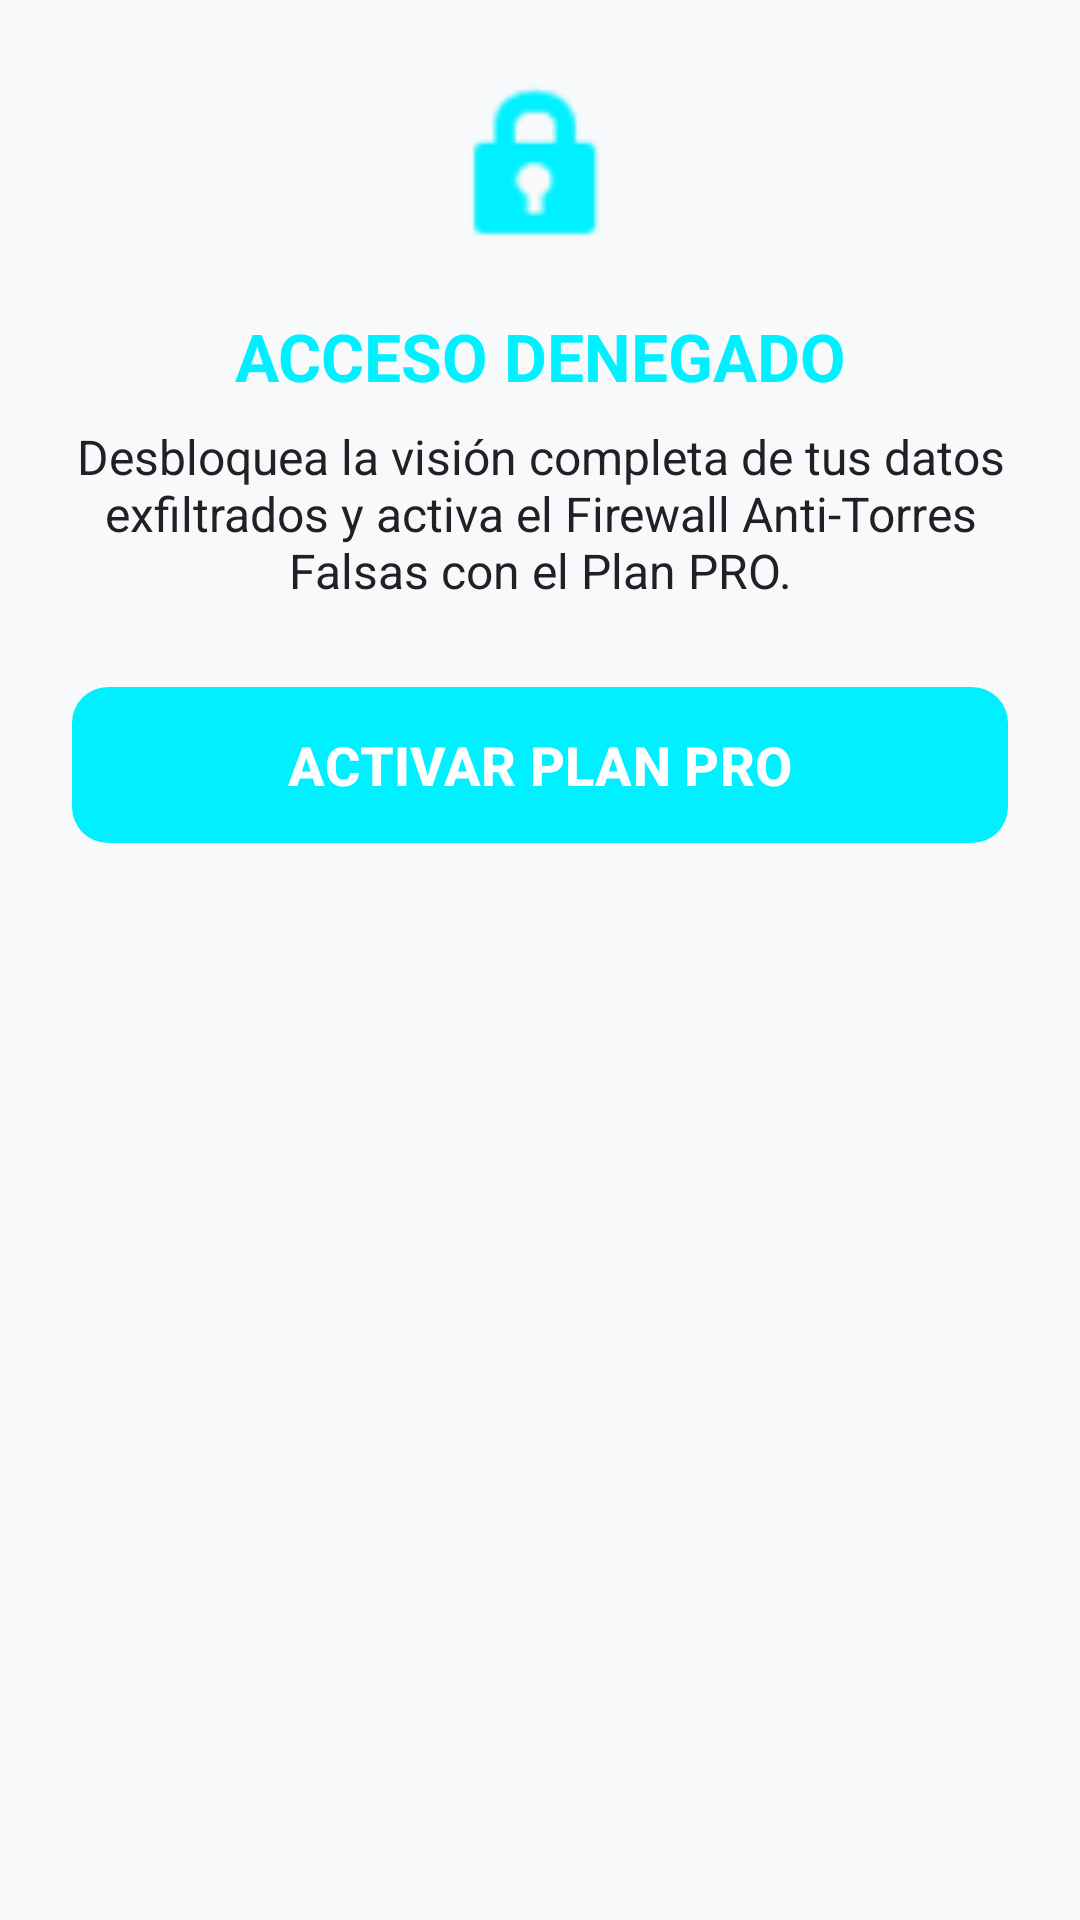

This screen was rendered from an Android layout file. Write that file and the resources it references.
<!-- AndroidManifest.xml: application theme Theme.SecurityNav -->
<!-- res/layout/bottom_sheet_paywall.xml -->
<?xml version="1.0" encoding="utf-8"?>
<LinearLayout xmlns:android="http://schemas.android.com/apk/res/android"
    xmlns:app="http://schemas.android.com/apk/res-auto"
    android:layout_width="match_parent"
    android:layout_height="wrap_content"
    android:background="@drawable/bg_bottom_sheet"
    android:orientation="vertical"
    android:padding="24dp"
    android:gravity="center_horizontal">

    <ImageView
        android:layout_width="64dp"
        android:layout_height="64dp"
        android:src="@android:drawable/ic_lock_idle_lock"
        app:tint="#00F0FF"
        android:layout_marginBottom="16dp" />

    <TextView
        android:layout_width="match_parent"
        android:layout_height="wrap_content"
        android:text="ACCESO DENEGADO"
        android:textColor="#00F0FF"
        android:textSize="22sp"
        android:textStyle="bold"
        android:textAlignment="center"
        android:layout_marginBottom="8dp"/>

    <TextView
        android:layout_width="match_parent"
        android:layout_height="wrap_content"
        android:text="Desbloquea la visión completa de tus datos exfiltrados y activa el Firewall Anti-Torres Falsas con el Plan PRO."
        android:textColor="@color/text_primary"
        android:textSize="16sp"
        android:textAlignment="center"
        android:layout_marginBottom="24dp"/>

    <com.google.android.material.button.MaterialButton
        android:id="@+id/btnUpgradePro"
        android:layout_width="match_parent"
        android:layout_height="60dp"
        android:text="ACTIVAR PLAN PRO"
        android:textSize="18sp"
        android:textStyle="bold"
        android:textColor="@android:color/white"
        app:backgroundTint="#00F0FF"
        app:cornerRadius="12dp" />
        
</LinearLayout>
<!-- resources referenced by this layout -->
<resources>
  <color name="text_primary">#202124</color>
  <!-- drawable bg_bottom_sheet (drawable) -->
  <?xml version="1.0" encoding="utf-8"?>
  <shape xmlns:android="http://schemas.android.com/apk/res/android"
      android:shape="rectangle">
      <solid android:color="@color/bg_light" />
      <corners android:topLeftRadius="24dp" android:topRightRadius="24dp" />
  </shape>
  <style name="Theme.SecurityNav" parent="Theme.Material3.DayNight.NoActionBar">
          <item name="colorPrimary">@color/primary</item>
          <item name="colorSecondary">@color/secondary</item>
          <item name="android:colorBackground">@color/background</item>
          <item name="colorSurface">@color/surface</item>
          <item name="colorOnSurface">@color/text_primary</item>
          <item name="colorError">@color/error</item>
          <item name="android:textColor">@color/text_primary</item>
      </style>
  <color name="bg_light">@color/background</color>
  <color name="primary">#1A73E8</color>
  <color name="secondary">#00C4B4</color>
  <color name="background">#F8F9FA</color>
  <color name="surface">#FFFFFF</color>
  <color name="error">#D93025</color>
</resources>
